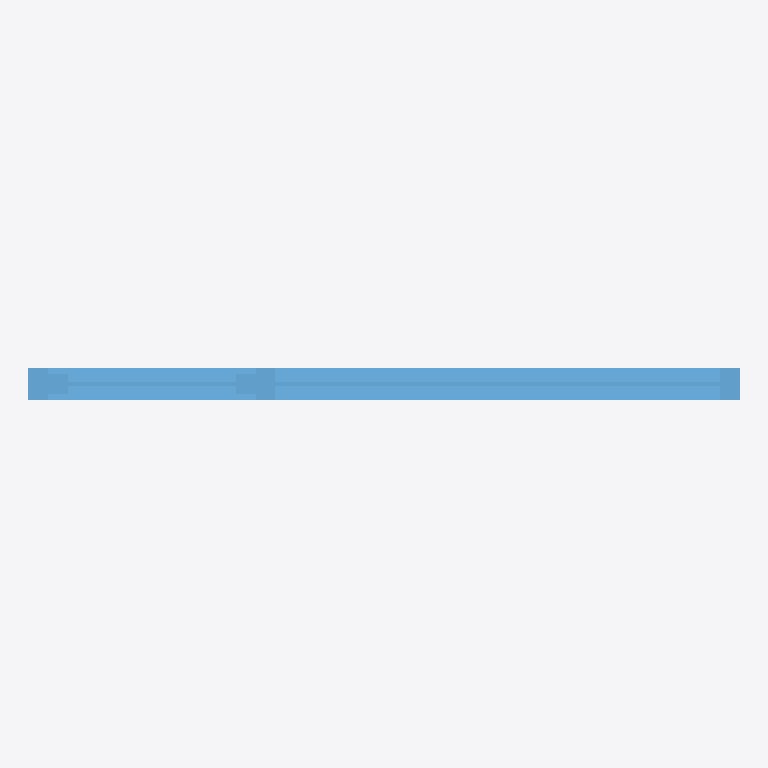
Plan cut of the same IFC building model at storey '1层' (level 0.00 m, cut at 1.40 m), seen from above with north up, elements coloured by IFC class: 1 window (light blue). Cut surfaces are drawn darker.
Extent 1.8 m × 0.1 m × 1.6 m (x, y, z). Storeys (1): 1层 at 0.00 m. Elements (1): 1 IfcWindow.

HEADER;
FILE_DESCRIPTION((''),'2;1');
FILE_NAME('','2023-05-09T17:19:19',(''),(''),'','BIMserver','');
FILE_SCHEMA(('IFC2X3'));
ENDSEC;
DATA;
#140=IFCPROJECT('1J5sbZvdvB_hhZ5d_ASqfT',#49,'项目编号',$,$,'项目名称','项目状态',(#54),#1);
#109=IFCSITE('1J5sbZvdvB_hhZ5d_ASqfV',#49,'Default',$,'',#110,$,$,.ELEMENT.,(42,21,31,181945),(-71,-3,-24,-263305),0.0,$,$);
#131=IFCBUILDING('1J5sbZvdvB_hhZ5d_ASqfS',#49,'',$,$,#132,$,'',.ELEMENT.,$,$,$);
#106=IFCBUILDINGSTOREY('1J5sbZvdvB_hhZ5dzrZ8QY',#49,'1层',$,$,#107,$,'1层',.ELEMENT.,0.0);
#57=IFCWINDOW('0YAS0ihxr7o9_pDVaTJ6tv',#49,'组合窗 - 双层双列(平开+固定) - 上部双扇固定:1800 x 1600mm:229581',$,'1800 x 1600mm',#58,#55,'229581',1600.0,1800.0);
ENDSEC;
